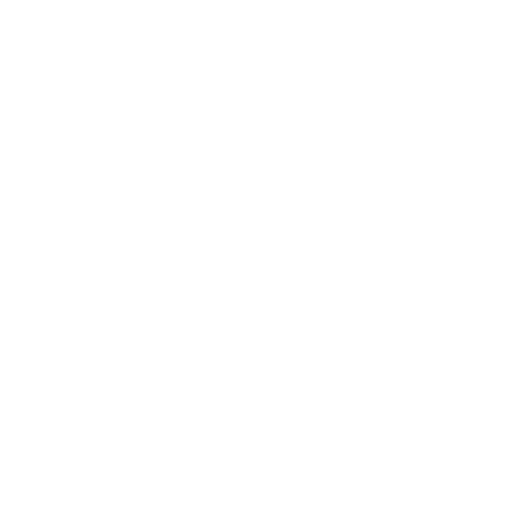
t = 0.00 s
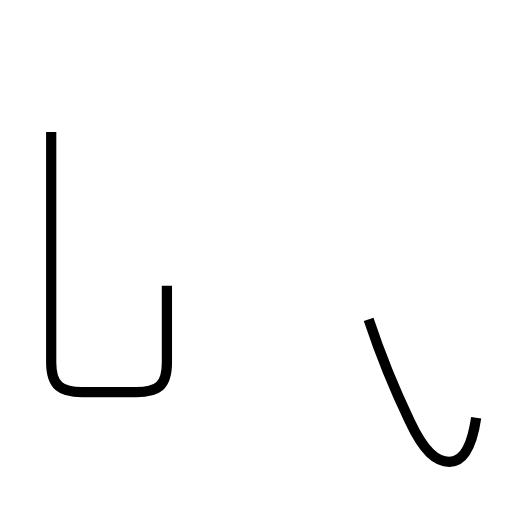
t = 2.01 s
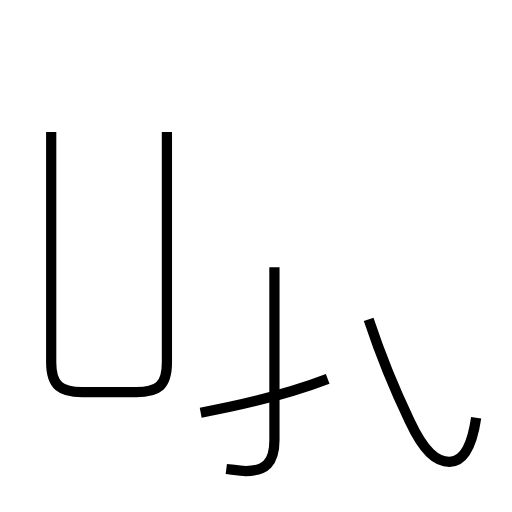
t = 3.56 s
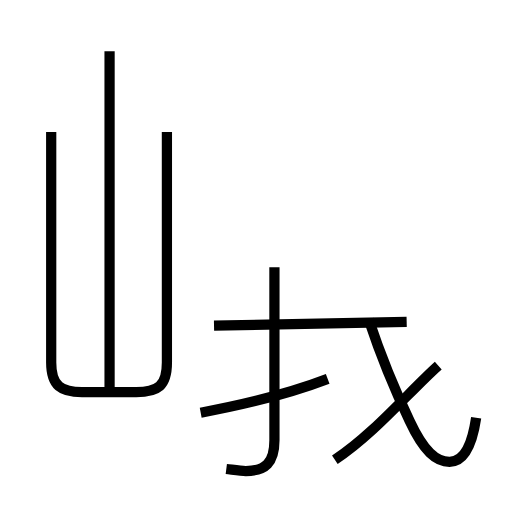
t = 5.53 s
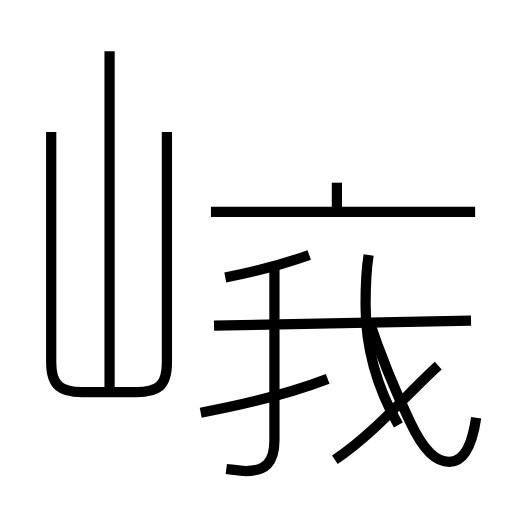
t = 7.34 s
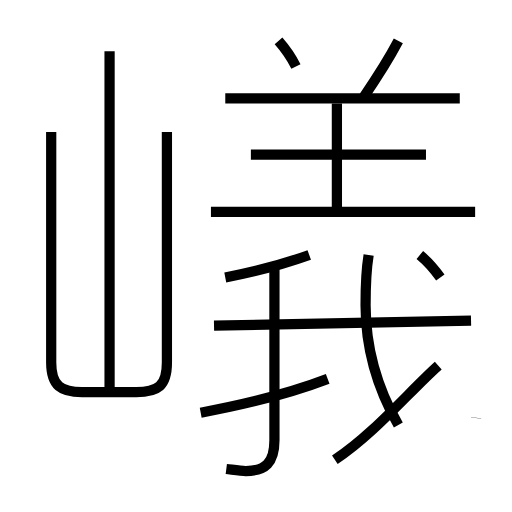
t = 9.14 s

The animated SVG that drew these frames (rendered in a browser with its animation timeline set to each time). Animation: 16 SMIL elements (animate=16); one cycle of 9.14 s.

<?xml version='1.0' encoding='utf-8'?>
<svg viewBox="0.0 -6.0 50.0 50.0" version="1.1" xmlns="http://www.w3.org/2000/svg"><rect x="-1000" y="-1000" width="2000" height="2000" stroke="white" fill="white" /><g style="fill:none;stroke:#000000;stroke-width:1"><path d="M 46.5 -3.2 C 46.0 0.2 45.0 1.1 43.9 1.1 C 42.6 1.1 41.4 0.1 40.0 -2.9 C 38.6 -5.8 37.2 -9.2 36.0 -12.8 " transform="translate(0.0 38.0)" stroke-dasharray="22.021067936209803" stroke-dashoffset="22.021067936209803"><animate attributeName="stroke-dashoffset" from="22.021067936209803" to="0" dur="0.6606320380862941s" begin="0s; anim_end.end" fill="freeze" id="anim0" /></path><path d="M 5.0 -31.1 L 5.0 -8.6 C 5.0 -6.3 6.0 -5.7 8.0 -5.7 L 13.3 -5.7 C 15.4 -5.7 16.3 -6.3 16.3 -8.6 L 16.3 -31.1 " transform="translate(0.0 38.0)" stroke-dasharray="60.08814450848058" stroke-dashoffset="60.08814450848058"><animate attributeName="stroke-dashoffset" from="60.08814450848058" to="0" dur="1.8026443352544175s" begin="anim0.end" fill="freeze" id="anim1" /></path><path d="M 22.1 1.8 C 22.9 1.9 23.5 2.0 24.0 2.0 C 25.9 2.0 26.8 1.2 26.8 -1.0 L 26.8 -17.9 " transform="translate(0.0 38.0)" stroke-dasharray="23.57581172865568" stroke-dashoffset="23.57581172865568"><animate attributeName="stroke-dashoffset" from="23.57581172865568" to="0" dur="0.7072743518596704s" begin="anim1.end" fill="freeze" id="anim2" /></path><path d="M 19.6 -3.7 C 23.9 -4.5 28.6 -5.7 32.0 -7.0 " transform="translate(0.0 38.0)" stroke-dasharray="12.847129383874647" stroke-dashoffset="12.847129383874647"><animate attributeName="stroke-dashoffset" from="12.847129383874647" to="0" dur="0.3854138815162394s" begin="anim2.end" fill="freeze" id="anim3" /></path><path d="M 10.7 -5.8 L 10.7 -39.0 " transform="translate(0.0 38.0)" stroke-dasharray="33.2" stroke-dashoffset="33.2"><animate attributeName="stroke-dashoffset" from="33.2" to="0" dur="0.996s" begin="anim3.end" fill="freeze" id="anim4" /></path><path d="M 32.7 0.9 C 36.5 -1.6 40.0 -5.8 42.8 -8.3 " transform="translate(0.0 38.0)" stroke-dasharray="13.683438989887154" stroke-dashoffset="13.683438989887154"><animate attributeName="stroke-dashoffset" from="13.683438989887154" to="0" dur="0.4105031696966146s" begin="anim4.end" fill="freeze" id="anim5" /></path><path d="M 20.9 -12.2 L 46.0 -12.7 " transform="translate(0.0 38.0)" stroke-dasharray="25.104979585731595" stroke-dashoffset="25.104979585731595"><animate attributeName="stroke-dashoffset" from="25.104979585731595" to="0" dur="0.7531493875719478s" begin="anim5.end" fill="freeze" id="anim6" /></path><path d="M 22.0 -16.9 C 24.6 -17.4 27.4 -18.1 30.2 -19.1 " transform="translate(0.0 38.0)" stroke-dasharray="8.49826573858423" stroke-dashoffset="8.49826573858423"><animate attributeName="stroke-dashoffset" from="8.49826573858423" to="0" dur="0.2549479721575269s" begin="anim6.end" fill="freeze" id="anim7" /></path><path d="M 46.4 -23.3 L 20.6 -23.3 " transform="translate(0.0 38.0)" stroke-dasharray="25.799999999999997" stroke-dashoffset="25.799999999999997"><animate attributeName="stroke-dashoffset" from="25.799999999999997" to="0" dur="0.7739999999999999s" begin="anim7.end" fill="freeze" id="anim8" /></path><path d="M 36.0 -19.1 C 35.8 -17.9 35.7 -16.4 35.7 -14.2 C 35.7 -9.8 36.9 -6.0 38.9 -2.5 " transform="translate(0.0 38.0)" stroke-dasharray="17.187666471782343" stroke-dashoffset="17.187666471782343"><animate attributeName="stroke-dashoffset" from="17.187666471782343" to="0" dur="0.5156299941534703s" begin="anim8.end" fill="freeze" id="anim9" /></path><path d="M 32.9 -23.6 L 32.9 -33.9 " transform="translate(0.0 38.0)" stroke-dasharray="10.299999999999997" stroke-dashoffset="10.299999999999997"><animate attributeName="stroke-dashoffset" from="10.299999999999997" to="0" dur="0.3089999999999999s" begin="anim9.end" fill="freeze" id="anim10" /></path><path d="M 43.0 -16.9 C 42.5 -17.6 41.6 -18.6 41.0 -19.1 " transform="translate(0.0 38.0)" stroke-dasharray="2.9791598698236834" stroke-dashoffset="2.9791598698236834"><animate attributeName="stroke-dashoffset" from="2.9791598698236834" to="0" dur="0.0893747960947105s" begin="anim10.end" fill="freeze" id="anim11" /></path><path d="M 41.6 -28.9 L 24.5 -28.9 " transform="translate(0.0 38.0)" stroke-dasharray="17.1" stroke-dashoffset="17.1"><animate attributeName="stroke-dashoffset" from="17.1" to="0" dur="0.513s" begin="anim11.end" fill="freeze" id="anim12" /></path><path d="M 28.9 -37.5 C 28.4 -38.5 27.9 -39.2 27.2 -40.0 " transform="translate(0.0 38.0)" stroke-dasharray="3.032548803398843" stroke-dashoffset="3.032548803398843"><animate attributeName="stroke-dashoffset" from="3.032548803398843" to="0" dur="0.09097646410196528s" begin="anim12.end" fill="freeze" id="anim13" /></path><path d="M 44.9 -34.4 L 22.0 -34.4 " transform="translate(0.0 38.0)" stroke-dasharray="22.9" stroke-dashoffset="22.9"><animate attributeName="stroke-dashoffset" from="22.9" to="0" dur="0.6869999999999999s" begin="anim13.end" fill="freeze" id="anim14" /></path><path d="M 35.5 -34.5 C 36.8 -36.4 37.9 -38.1 38.9 -40.0" transform="translate(0.0 38.0)" stroke-dasharray="6.469875100887392" stroke-dashoffset="6.469875100887392"><animate attributeName="stroke-dashoffset" from="6.469875100887392" to="0" dur="0.19409625302662176s" begin="anim14.end" fill="freeze" id="anim_end" /></path></g></svg>
